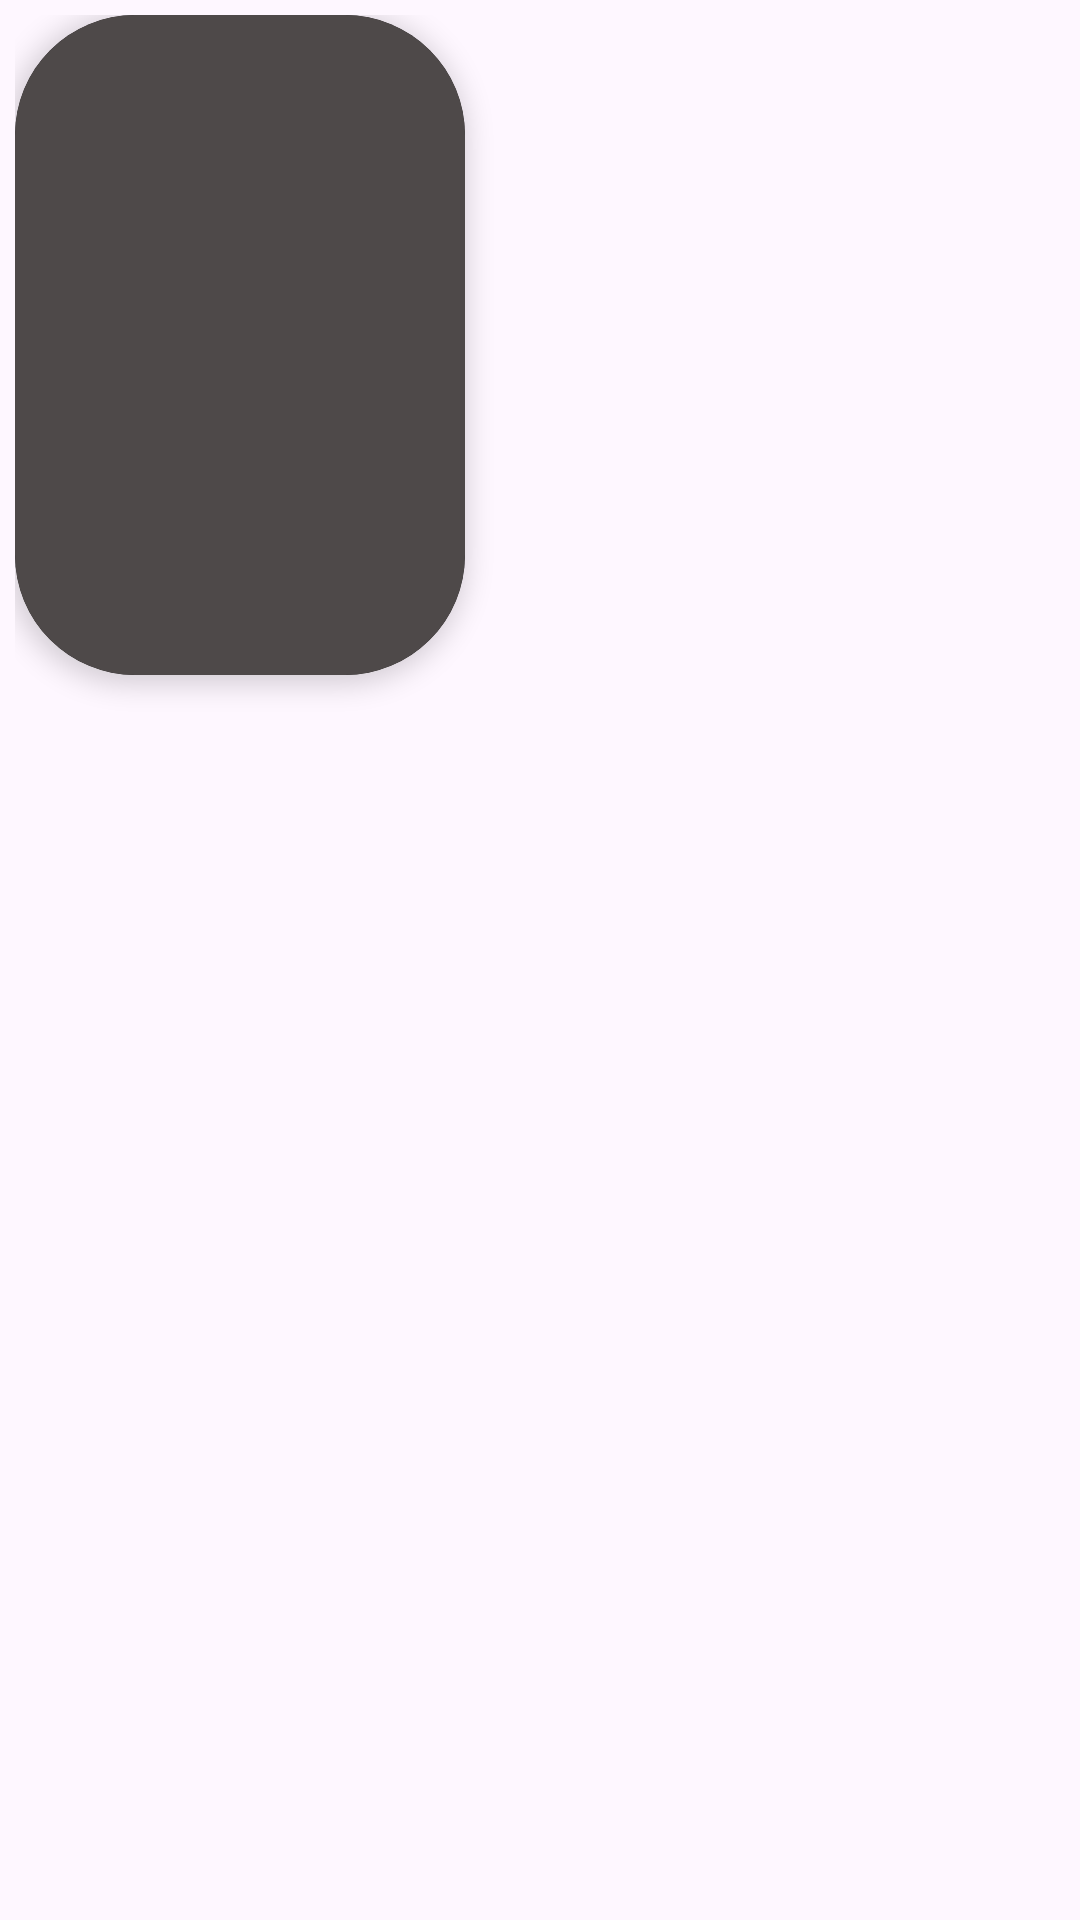

Produce the Android XML layout that renders to this screen, including the resource entries it uses.
<!-- AndroidManifest.xml: application theme Theme.MovieApplication -->
<!-- res/layout/profile_card.xml -->
<?xml version="1.0" encoding="utf-8"?>
<LinearLayout
    xmlns:android="http://schemas.android.com/apk/res/android"
    xmlns:app="http://schemas.android.com/apk/res-auto"
    xmlns:tools="http://schemas.android.com/tools"
    android:layout_width="160dp"
    android:layout_height="match_parent"
    android:layout_gravity="center"
    android:padding="5dp">

    <androidx.cardview.widget.CardView
        android:layout_width="150dp"
        android:layout_height="220dp"
        app:cardBackgroundColor="@color/black"
        app:cardCornerRadius="40dp"
        app:cardElevation="5dp">

        <LinearLayout
            android:layout_width="match_parent"
            android:layout_height="match_parent"
            android:background="#4E4949"
            android:orientation="vertical">

            <ImageView
                android:id="@+id/profilePicture"
                android:layout_width="match_parent"
                android:layout_height="164dp"
                android:scaleType="centerCrop"
                android:src="@drawable/ic_launcher_background" />

            <TextView
                android:id="@+id/actorName"
                android:layout_width="match_parent"
                android:layout_height="wrap_content"
                android:gravity="center"
                android:textColor="@color/white"
                android:textSize="16sp"
                android:textStyle="bold" />

            <TextView
                android:id="@+id/characterName"
                android:layout_width="match_parent"
                android:layout_height="wrap_content"
                android:gravity="center"
                android:textColor="@color/white" />

        </LinearLayout>

    </androidx.cardview.widget.CardView>

</LinearLayout>
<!-- resources referenced by this layout -->
<resources>
  <style name="Theme.MovieApplication" parent="Base.Theme.MovieApplication" />
  <style name="Base.Theme.MovieApplication" parent="Theme.Material3.DayNight.NoActionBar">
          
          
          <item name="android:statusBarColor" tools:targetApi="l">@color/black</item>
          <item name="android:navigationBarColor">@color/black </item>
      </style>
  <!-- not gathered from this repository: default colours our renderer supplied (Android Studio template values) -->
  <color name="black">#FF000000</color>
  <color name="white">#FFFFFFFF</color>
</resources>
